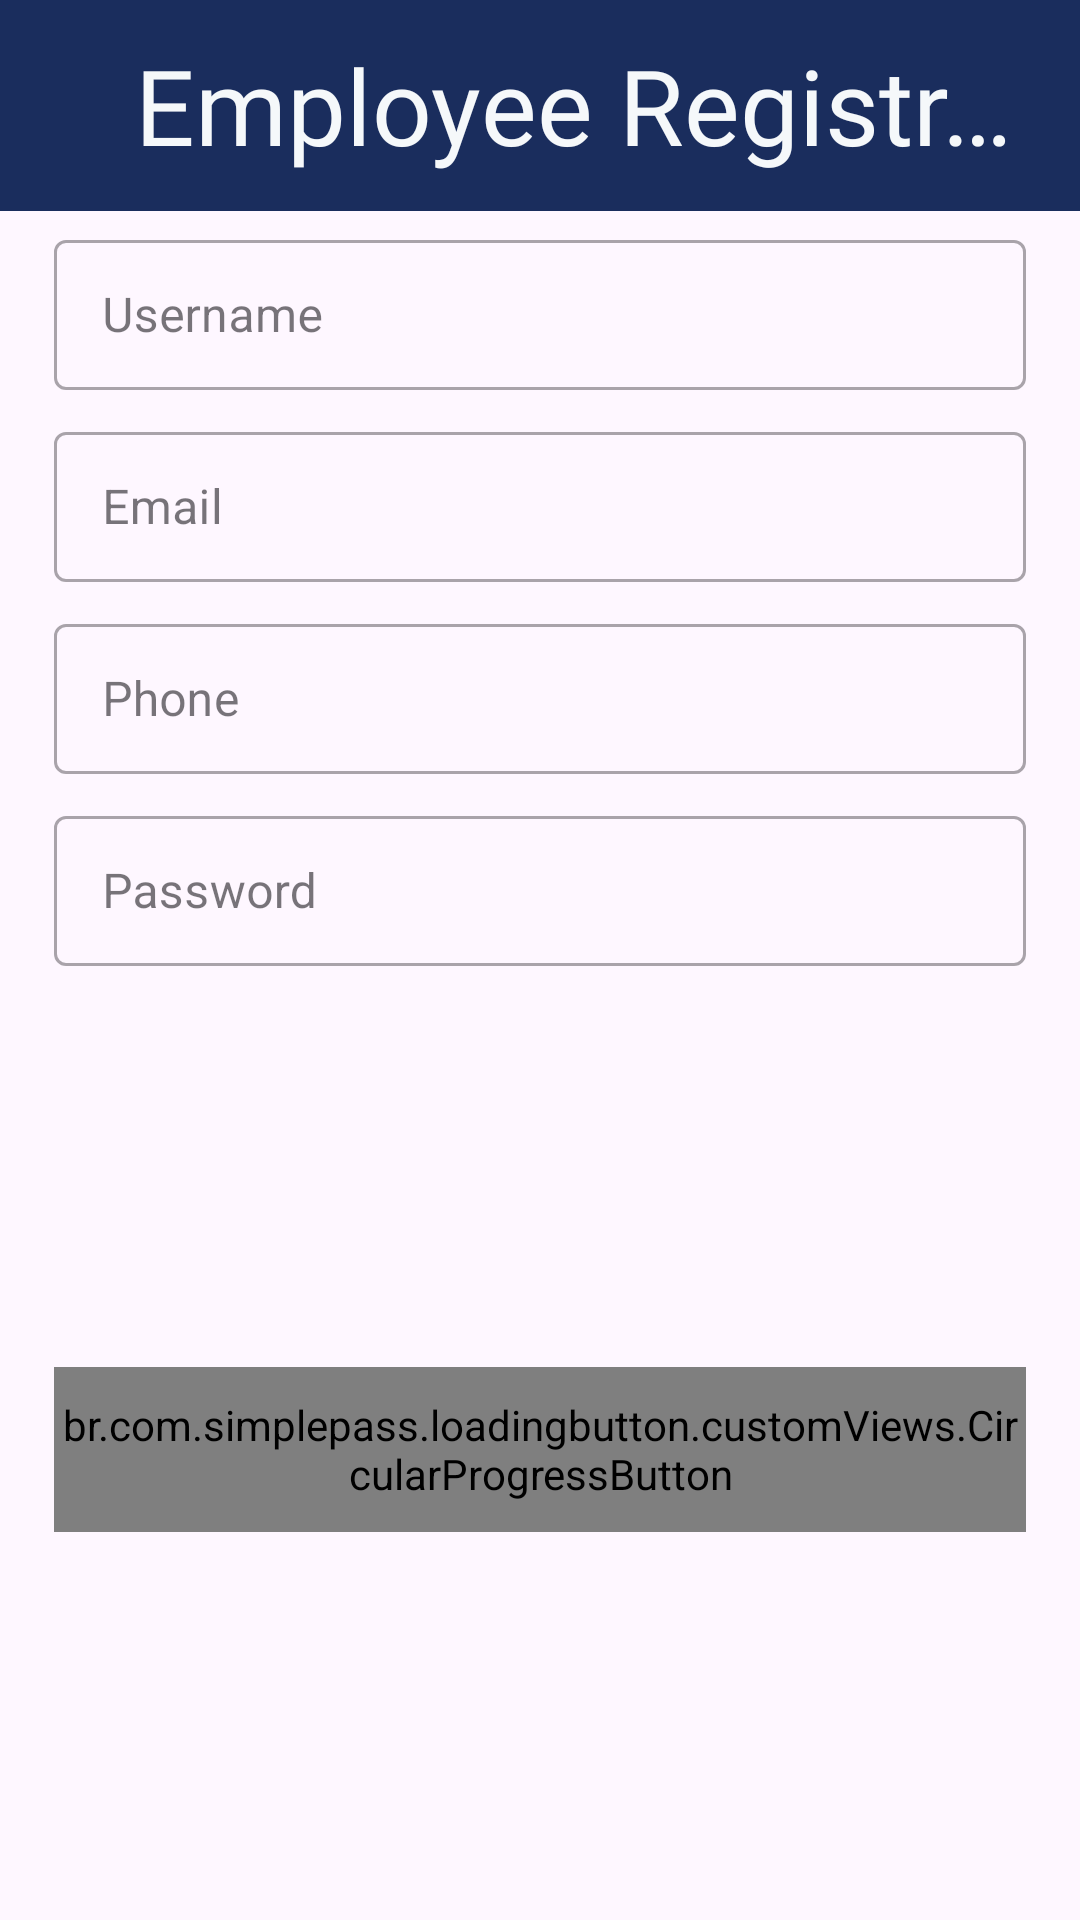

Android layout source for this screen:
<!-- AndroidManifest.xml: application theme Theme.XpressApp -->
<!-- res/layout/fragment_register_employees.xml -->
<?xml version="1.0" encoding="utf-8"?>
<androidx.constraintlayout.widget.ConstraintLayout xmlns:android="http://schemas.android.com/apk/res/android"
    xmlns:app="http://schemas.android.com/apk/res-auto"
    xmlns:tools="http://schemas.android.com/tools"
    android:layout_width="match_parent"
    android:layout_height="match_parent"
    tools:context=".admin.fragments.RegisterEmployeesFragment">

    <Toolbar
        android:layout_width="match_parent"
        android:layout_height="0dp"
        android:background="@color/g_blue"
        android:title="@string/EmployeeReg"
        android:titleMarginStart="45dp"
        android:titleTextAppearance="@style/h4"
        android:titleTextColor="@color/g_white"
        app:layout_constraintBottom_toBottomOf="@id/guidelineMrgTop"
        app:layout_constraintEnd_toEndOf="parent"
        app:layout_constraintHorizontal_bias="1.0"
        app:layout_constraintStart_toStartOf="parent"
        app:layout_constraintTop_toTopOf="parent"
        app:layout_constraintVertical_bias="1.0" />

    <com.google.android.material.textfield.TextInputLayout
        style="@style/Widget.MaterialComponents.TextInputLayout.OutlinedBox.Dense"
        android:layout_width="0dp"
        android:layout_height="wrap_content"
        app:layout_constraintBottom_toBottomOf="@id/guidelineBottomUsername"
        app:layout_constraintEnd_toEndOf="@id/guidelineMrgEnd"
        app:layout_constraintStart_toStartOf="@id/guidelineMrgStart"
        app:layout_constraintTop_toBottomOf="@id/guidelineMrgTop">

        <TextView
            android:layout_width="0dp"
            android:layout_height="0dp"
            android:labelFor="@+id/employeeUsername"
            android:text="@string/lname" />

        <androidx.appcompat.widget.AppCompatEditText
            android:id="@+id/employeeUsername"
            android:layout_width="match_parent"
            android:layout_height="50dp"
            android:hint="@string/lname"
            android:label="@string/lname"
            android:textColor="@color/black"
            android:textColorHighlight="#32addf"
            android:textColorHint="#546E7A"
            tools:ignore="VisualLintTextFieldSize" />

    </com.google.android.material.textfield.TextInputLayout>

    <com.google.android.material.textfield.TextInputLayout
        style="@style/Widget.MaterialComponents.TextInputLayout.OutlinedBox.Dense"
        android:layout_width="0dp"
        android:layout_height="wrap_content"
        app:layout_constraintBottom_toBottomOf="@id/guidelineBottomEmail"
        app:layout_constraintEnd_toEndOf="@id/guidelineMrgEnd"
        app:layout_constraintStart_toStartOf="@id/guidelineMrgStart"
        app:layout_constraintTop_toBottomOf="@id/guidelineBottomUsername">

        <TextView
            android:layout_width="0dp"
            android:layout_height="0dp"
            android:labelFor="@+id/employeeEmail"
            android:text="@string/email" />

        <androidx.appcompat.widget.AppCompatEditText
            android:id="@+id/employeeEmail"
            android:layout_width="match_parent"
            android:layout_height="50dp"
            android:hint="@string/email"
            android:label="@string/email"
            android:textColor="@color/black"
            android:textColorHighlight="#32addf"
            android:textColorHint="#546E7A"
            tools:ignore="VisualLintTextFieldSize" />

    </com.google.android.material.textfield.TextInputLayout>

    <com.google.android.material.textfield.TextInputLayout
        style="@style/Widget.MaterialComponents.TextInputLayout.OutlinedBox.Dense"
        android:layout_width="0dp"
        android:layout_height="wrap_content"
        app:layout_constraintBottom_toBottomOf="@id/guidelineBottomPhone"
        app:layout_constraintEnd_toEndOf="@id/guidelineMrgEnd"
        app:layout_constraintStart_toStartOf="@id/guidelineMrgStart"
        app:layout_constraintTop_toBottomOf="@id/guidelineBottomEmail">

        <TextView
            android:layout_width="0dp"
            android:layout_height="0dp"
            android:labelFor="@+id/employeePhone"
            android:text="@string/phone" />

        <androidx.appcompat.widget.AppCompatEditText
            android:id="@+id/employeePhone"
            android:layout_width="match_parent"
            android:layout_height="50dp"
            android:hint="@string/phone"
            android:label="@string/phone"
            android:textColor="@color/black"
            android:textColorHighlight="#32addf"
            android:textColorHint="#546E7A"
            tools:ignore="VisualLintTextFieldSize" />

    </com.google.android.material.textfield.TextInputLayout>

    <com.google.android.material.textfield.TextInputLayout
        style="@style/Widget.MaterialComponents.TextInputLayout.OutlinedBox.Dense"
        android:layout_width="0dp"
        android:layout_height="wrap_content"
        app:layout_constraintBottom_toBottomOf="@id/guideline2"
        app:layout_constraintEnd_toEndOf="@id/guidelineMrgEnd"
        app:layout_constraintStart_toStartOf="@id/guidelineMrgStart"
        app:layout_constraintTop_toBottomOf="@id/guidelineBottomPhone">

        <TextView
            android:layout_width="0dp"
            android:layout_height="0dp"
            android:labelFor="@+id/employeePassword"
            android:text="@string/pass" />

        <androidx.appcompat.widget.AppCompatEditText
            android:id="@+id/employeePassword"
            android:layout_width="match_parent"
            android:layout_height="50dp"
            android:hint="@string/pass"
            android:label="@string/pass"
            android:textColor="@color/black"
            android:textColorHighlight="#32addf"
            android:textColorHint="#546E7A"
            tools:ignore="VisualLintTextFieldSize" />

    </com.google.android.material.textfield.TextInputLayout>

    <br.com.simplepass.loadingbutton.customViews.CircularProgressButton
        android:id="@+id/employeeRegister"
        android:layout_width="0dp"
        android:layout_height="55dp"
        android:background="@drawable/blue_background"
        android:text="@string/register"
        android:textColor="@color/white"
        app:layout_constraintBottom_toBottomOf="parent"
        app:layout_constraintEnd_toEndOf="@id/guidelineMrgEnd"
        app:layout_constraintStart_toStartOf="@id/guidelineMrgStart"
        app:layout_constraintTop_toBottomOf="@id/guideline2"
        tools:ignore="TextContrastCheck,VisualLintButtonSize" />

    <androidx.constraintlayout.widget.Guideline
        android:id="@+id/guidelineMrgStart"
        android:layout_width="wrap_content"
        android:layout_height="wrap_content"
        android:orientation="vertical"
        app:layout_constraintGuide_percent="0.05" />

    <androidx.constraintlayout.widget.Guideline
        android:id="@+id/guidelineMrgEnd"
        android:layout_width="wrap_content"
        android:layout_height="wrap_content"
        android:orientation="vertical"
        app:layout_constraintGuide_percent="0.95" />

    <androidx.constraintlayout.widget.Guideline
        android:id="@+id/guidelineMrgTop"
        android:layout_width="wrap_content"
        android:layout_height="wrap_content"
        android:orientation="horizontal"
        app:layout_constraintGuide_percent="0.11" />

    <androidx.constraintlayout.widget.Guideline
        android:id="@+id/guidelineBottomUsername"
        android:layout_width="wrap_content"
        android:layout_height="wrap_content"
        android:orientation="horizontal"
        app:layout_constraintGuide_percent="0.21" />

    <androidx.constraintlayout.widget.Guideline
        android:id="@+id/guidelineBottomEmail"
        android:layout_width="wrap_content"
        android:layout_height="wrap_content"
        android:orientation="horizontal"
        app:layout_constraintGuide_percent="0.31" />

    <androidx.constraintlayout.widget.Guideline
        android:id="@+id/guidelineBottomPhone"
        android:layout_width="wrap_content"
        android:layout_height="wrap_content"
        android:orientation="horizontal"
        app:layout_constraintGuide_percent="0.41" />

    <androidx.constraintlayout.widget.Guideline
        android:id="@+id/guideline2"
        android:layout_width="wrap_content"
        android:layout_height="wrap_content"
        android:orientation="horizontal"
        app:layout_constraintGuide_percent="0.51" />


</androidx.constraintlayout.widget.ConstraintLayout>
<!-- resources referenced by this layout -->
<resources>
  <color name="black">#FF000000</color>
  <color name="g_blue">#1A2D5D</color>
  <color name="g_white">#F5F8FA</color>
  <color name="white">#FFFFFFFF</color>
  <string name="EmployeeReg">Employee Registration</string>
  <string name="email">Email</string>
  <string name="lname">Username</string>
  <string name="pass">Password</string>
  <string name="phone">Phone</string>
  <string name="register">Register</string>
  <style name="h4">
          <item name="android:fontFamily">@font/poppins_thin</item>
          <item name="android:textColor">@color/g_black</item>
          <item name="android:textSize">@dimen/h4TextSize</item>
      </style>
  <style name="Theme.XpressApp" parent="Base.Theme.XpressApp" />
  <color name="g_black">#171717</color>
  <dimen name="h4TextSize">35sp</dimen>
  <style name="Base.Theme.XpressApp" parent="Theme.Material3.DayNight.NoActionBar">
          
          
      </style>
</resources>
